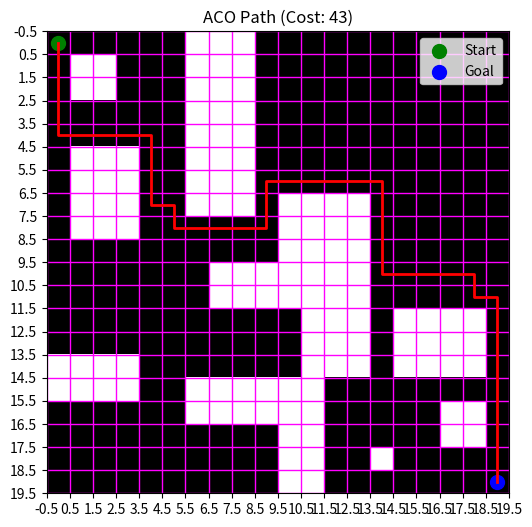

Source code (Python):
import numpy as np
import matplotlib.pyplot as plt
import random

GRID_SIZE = 20
START = (0, 0)
GOAL = (19, 19)

obstacles = {(i, 1) for i in range(1, 3)} | \
            {(j, 2) for j in range(1, 3)} | \
            {(i, 14) for i in range(0, 4)} | \
            {(i, 15) for i in range(0, 4)} | \
            {(j, 5) for j in range(1, 4)} | \
            {(j, 6) for j in range(1, 4)} | \
            {(j, 7) for j in range(1, 4)} | \
            {(j, 8) for j in range(1, 4)} | \
            {(6, j) for j in range(0, 8)} | \
            {(7, j) for j in range(0, 8)} | \
            {(8, j) for j in range(0, 8)} | \
            {(10, j) for j in range(7, 12)} | \
            {(11, j) for j in range(7, 15)} | \
            {(12, j) for j in range(7, 15)} | \
            {(13, j) for j in range(7, 15)} | \
            {(j, 10) for j in range(7, 10)} | \
            {(j, 11) for j in range(7, 10)} | \
            {(i, 15) for i in range(6, 12)} | \
            {(i, 16) for i in range(6, 12)} | \
            {(i, 17) for i in range(10, 12)} | \
            {(i, 18) for i in range(10, 12)} | \
            {(i, 19) for i in range(10, 12)} | \
            {(i, 18) for i in range(14, 15)} | \
            {(i, 12) for i in range(15, 19)} | \
            {(i, 13) for i in range(15, 19)} | \
            {(i, 14) for i in range(15, 19)} | \
            {(i, 16) for i in range(17, 19)} | \
            {(i, 17) for i in range(17, 19)}

# ACO parameters
num_ants = 30
num_iterations = 500
alpha = 2.0                             # pheromone influence
beta = 1.0                              # heuristic influence
evaporation_factor = 0.3
Q = 100.0

rho = 1 - evaporation_factor

pheromone = np.ones( ( GRID_SIZE, GRID_SIZE ) )

def find_neighbors( cell ):
    x, y = cell
    directions = [ (1,0), (-1,0), (0,1), (0,-1) ]
    result = []

    for dx, dy in directions:
        nx = x + dx
        ny = y + dy

        if 0 <= nx < GRID_SIZE and 0 <= ny < GRID_SIZE and (nx, ny) not in obstacles:
            result.append( (nx, ny) )

    return result

best_path = None
best_len = float('inf')

for _ in range(num_iterations):
    all_paths = []

    for _ in range(num_ants):
        path = [START]
        visited = {START}

        while path[-1] != GOAL:
            neighbors = [ n for n in find_neighbors( path[-1] ) if n not in visited ]
            if not neighbors: break

            probs = []
            for n in neighbors:
                tau = pheromone[n]
                eta = 1                                         #all options are 1 distance away
                probs.append( (tau ** alpha) * (eta ** beta) )
            probs = np.array( probs ) / sum( probs )

            next_cell = random.choices( neighbors, weights=probs )[0]
            path.append( next_cell )
            visited.add( next_cell )

        if path[-1] == GOAL:
            all_paths.append(path)

            if len(path) < best_len:
                best_len = len(path)
                best_path = path

    # Evaporate pheromone
    pheromone = rho * pheromone

    # Deposit pheromone
    for path in all_paths:
        for cell in path:
            pheromone[cell] += Q / len(path)


grid = np.zeros((GRID_SIZE, GRID_SIZE))

for ox, oy in obstacles:
    grid[ox, oy] = -1

plt.figure(figsize=(6,6))
plt.imshow(grid.T, cmap='Greys', origin='lower')

if best_path:
    xs, ys = zip(*best_path)
    plt.plot(xs, ys, color='red', linewidth=2)
    plt.scatter(*START, color='green', s=100, label='Start')
    plt.scatter(*GOAL, color='blue', s=100, label='Goal')
    plt.legend()
    print(f"Best path cost: {len(best_path)}")
else:
    print("No path found!")

plt.grid(True, which='both', color='magenta', linewidth=1)
plt.xticks(np.arange(-0.5, GRID_SIZE, 1))
plt.yticks(np.arange(-0.5, GRID_SIZE, 1))
plt.gca().set_xticks(np.arange(-0.5, GRID_SIZE, 1), minor=True)
plt.gca().set_yticks(np.arange(-0.5, GRID_SIZE, 1), minor=True)
plt.gca().grid(which='minor', color='magenta', linestyle='-', linewidth=1)

plt.gca().invert_yaxis()
plt.title(f"ACO Path (Cost: {len(best_path)})")
plt.show()
